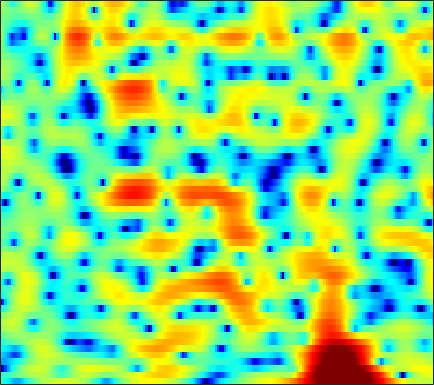

The file beside this chart, header and first rows:
-3.1472, -3.6591, -4.4413, -5.3296, -6.0427, -7.0106, -7.8239, -8.2342, -8.1842, -7.5263, -6.405, -5.4696, -4.2346, -3.0868, -2.2775, -1.3147, -0.4599, 0.089655, 0.72855, 1.2834, 1.7571, 2.0583, 2.4015, 2.6687
-3.306, -3.159, -2.908, -2.599, -2.335, -1.953, -1.534, -1.2, -0.7408, -0.2726, 0.1947, 0.5354, 0.9708, 1.365, 1.621, 1.897, 2.086, 2.16, 2.166, 2.047, 1.794, 1.511, 1.011, 0.3741
-24.25, -17.53, -12.36, -9.033, -7.164, -5.171, -3.571, -2.546, -1.381, -0.3799, 0.477, 1.038, 1.685, 2.216, 2.546, 2.873, 3.078, 3.147, 3.117, 2.939, 2.596, 2.22, 1.556, 0.6955
-8.673, -8.606, -8.291, -7.761, -7.253, -6.498, -5.661, -5.003, -4.09, -3.16, -2.233, -1.559, -0.7144, 0.0544, 0.5699, 1.164, 1.645, 1.932, 2.214, 2.383, 2.442, 2.419, 2.312, 2.142
-6.483, -7.047, -7.95, -9.084, -10.11, -11.65, -12.86, -12.83, -11.08, -8.519, -6.051, -4.442, -2.601, -1.086, -0.141, 0.9101, 1.734, 2.218, 2.706, 3.025, 3.194, 3.23, 3.167, 2.993
-5.062, -5.17, -5.506, -6.083, -6.633, -7.421, -7.987, -7.937, -7.051, -5.498, -3.732, -2.462, -0.9536, 0.322, 1.118, 1.996, 2.67, 3.045, 3.385, 3.538, 3.515, 3.384, 3.059, 2.556
-4.106, -3.47, -2.826, -2.345, -2.049, -1.701, -1.373, -1.113, -0.7195, -0.2806, 0.205, 0.5834, 1.07, 1.528, 1.833, 2.177, 2.437, 2.567, 2.64, 2.582, 2.379, 2.118, 1.61, 0.8913
-1.865, -1.272, -0.6096, -0.08692, 0.2255, 0.5413, 0.7586, 0.8568, 0.9128, 0.9123, 0.8585, 0.7987, 0.7162, 0.6469, 0.6308, 0.655, 0.7298, 0.8097, 0.9173, 0.9885, 0.9787, 0.8916, 0.6455, 0.2431
0.6409, 1.134, 1.671, 2.064, 2.25, 2.343, 2.263, 2.082, 1.67, 1.029, 0.1502, -0.6819, -1.988, -3.358, -4.223, -4.713, -4.214, -3.428, -2.231, -1.179, -0.3756, 0.04142, 0.3695, 0.4608
1.587, 2.06, 2.56, 2.92, 3.086, 3.155, 3.031, 2.792, 2.241, 1.375, 0.1258, -1.138, -3.393, -6.54, -9.484, -11.66, -8.827, -6.278, -3.723, -1.981, -0.8392, -0.2816, 0.1454, 0.2672
-0.1323, 0.3223, 0.9061, 1.433, 1.789, 2.159, 2.381, 2.438, 2.352, 2.068, 1.62, 1.211, 0.5592, -0.0861, -0.4867, -0.8361, -0.9502, -0.8875, -0.7061, -0.5222, -0.4256, -0.4375, -0.5641, -0.8725
-4.714, -4.01, -2.762, -1.419, -0.4696, 0.6248, 1.498, 2.001, 2.484, 2.76, 2.853, 2.807, 2.63, 2.34, 2.065, 1.639, 1.172, 0.7936, 0.252, -0.3181, -0.8917, -1.317, -1.849, -2.349
-22.8, -13.16, -7.42, -3.91, -1.999, -0.06129, 1.372, 2.209, 3.047, 3.613, 3.91, 3.994, 3.908, 3.618, 3.256, 2.583, 1.686, 0.8453, -0.5047, -2.098, -3.833, -5.13, -6.45, -6.828
-5.02, -4.474, -3.316, -1.98, -0.9681, 0.3058, 1.45, 2.202, 3.02, 3.623, 4.013, 4.136, 4.097, 3.79, 3.385, 2.582, 1.449, 0.3546, -1.511, -3.969, -7.386, -10.98, -17.5, -16.1
-2.689, -2.878, -2.854, -2.502, -1.981, -0.9982, 0.1384, 1.002, 2.033, 2.859, 3.433, 3.705, 3.805, 3.63, 3.32, 2.675, 1.779, 0.9588, -0.3229, -1.784, -3.234, -4.213, -5.186, -5.648
-3.246, -5.171, -8.935, -12.6, -10.55, -5.752, -2.255, -0.3611, 1.509, 2.815, 3.681, 4.069, 4.3, 4.234, 3.993, 3.453, 2.659, 1.915, 0.7586, -0.5502, -1.976, -3.046, -4.369, -5.359
-0.2478, -1.372, -2.824, -3.505, -3.144, -1.714, -0.02127, 1.118, 2.348, 3.247, 3.81, 4.019, 4.064, 3.852, 3.526, 2.882, 2.011, 1.196, -0.1144, -1.721, -3.778, -5.75, -9.348, -15.39
2.235, 1.997, 1.743, 1.622, 1.66, 1.833, 2.112, 2.332, 2.582, 2.703, 2.668, 2.534, 2.184, 1.639, 1.111, 0.2885, -0.6608, -1.413, -2.49, -3.621, -4.821, -5.779, -7.024, -8.013
2.908, 2.869, 2.81, 2.758, 2.738, 2.711, 2.662, 2.598, 2.456, 2.194, 1.789, 1.365, 0.6012, -0.4177, -1.325, -2.743, -4.235, -5.299, -6.292, -6.609, -6.33, -5.929, -5.313, -4.656
2.193, 2.276, 2.35, 2.373, 2.351, 2.299, 2.233, 2.167, 2.03, 1.815, 1.422, 0.9683, 0.08788, -1.168, -2.48, -4.899, -8.593, -13, -29.4, -15.7, -9.471, -6.869, -4.48, -2.786
-0.3388, -0.06438, -0.01533, -0.261, -0.5481, -0.8955, -0.963, -0.7833, -0.3354, 0.1551, 0.4893, 0.5632, 0.3875, -0.1618, -0.7964, -1.936, -3.239, -4.138, -4.893, -4.744, -3.893, -3.027, -1.813, -0.6691
-1.719, -1.669, -2.327, -3.962, -6.001, -10.28, -13.81, -10.22, -5.458, -2.463, -0.5883, 0.3216, 1.012, 1.248, 1.184, 0.8754, 0.3588, -0.09529, -0.6871, -1.216, -1.566, -1.649, -1.438, -0.8162
-0.2977, -0.4784, -1.079, -2.081, -3.06, -4.309, -4.662, -3.975, -2.305, -0.6054, 0.7481, 1.5, 2.137, 2.422, 2.402, 2.092, 1.462, 0.7533, -0.5058, -2.299, -4.758, -7.124, -9.785, -8.057
-0.2236, -0.208, -0.2311, -0.2969, -0.347, -0.3272, -0.1722, 0.07109, 0.5162, 1.012, 1.494, 1.777, 2.021, 2.068, 1.966, 1.609, 0.9941, 0.3399, -0.8588, -2.434, -4.465, -6.115, -7.57, -6.741
-1.51, -1.301, -1.039, -0.7944, -0.5987, -0.3283, -0.02637, 0.2131, 0.538, 0.8415, 1.096, 1.234, 1.347, 1.344, 1.266, 1.065, 0.7335, 0.4189, -0.07994, -0.6105, -1.107, -1.383, -1.554, -1.444
-3.132, -2.917, -2.602, -2.217, -1.876, -1.379, -0.8612, -0.4931, -0.05023, 0.3246, 0.6004, 0.7519, 0.8609, 0.8904, 0.8629, 0.7783, 0.661, 0.5648, 0.4625, 0.377, 0.3492, 0.3557, 0.4068, 0.4899
-5.373, -5.639, -5.596, -4.96, -4.21, -3.075, -2.002, -1.297, -0.5339, 0.0218, 0.3838, 0.5323, 0.5766, 0.4881, 0.3631, 0.1635, 0.02778, 0.003791, 0.1097, 0.373, 0.7343, 1.027, 1.402, 1.702
-9.11, -13.51, -19.26, -11.62, -7.829, -4.601, -2.503, -1.395, -0.3324, 0.3239, 0.6483, 0.6694, 0.4283, -0.1655, -0.8269, -1.916, -2.981, -3.373, -2.959, -1.64, -0.124, 0.9134, 2.028, 2.817
-3.187, -4.413, -5.254, -4.783, -3.96, -2.783, -1.792, -1.194, -0.5545, -0.09996, 0.1661, 0.1743, -0.146, -1.015, -2.155, -4.756, -9.672, -17.55, -12.15, -5.061, -1.309, 0.54, 2.222, 3.277
0.9929, 0.3459, -0.4828, -1.308, -1.931, -2.842, -3.759, -4.262, -4.403, -3.715, -2.671, -1.916, -1.219, -0.9482, -0.9874, -1.306, -1.669, -1.722, -1.27, -0.3024, 0.8035, 1.56, 2.329, 2.802
2.423, 1.88, 0.9322, -0.3652, -1.672, -4.123, -8.086, -13.52, -27.48, -10.71, -5.609, -3.344, -1.358, -0.08096, 0.5406, 1.115, 1.477, 1.687, 1.935, 2.129, 2.271, 2.305, 2.224, 1.962
2.408, 2.249, 1.778, 1.037, 0.2796, -0.9157, -2.201, -2.982, -3.381, -2.809, -1.717, -0.8326, 0.2084, 1.031, 1.49, 1.921, 2.176, 2.254, 2.224, 2.044, 1.703, 1.321, 0.6433, -0.2566
1.824, 2.081, 2.18, 2.059, 1.869, 1.54, 1.192, 0.9736, 0.799, 0.7702, 0.8669, 0.9845, 1.168, 1.318, 1.405, 1.431, 1.365, 1.236, 0.9426, 0.4903, -0.167, -0.8045, -1.899, -3.305
2.218, 2.532, 2.778, 2.847, 2.815, 2.676, 2.476, 2.292, 2.032, 1.745, 1.468, 1.253, 0.9779, 0.6994, 0.4999, 0.2475, -0.02097, -0.2341, -0.5818, -1.055, -1.721, -2.384, -3.547, -5.106
3.429, 3.546, 3.607, 3.574, 3.484, 3.292, 3.013, 2.746, 2.295, 1.745, 1.081, 0.5289, -0.2719, -1.042, -1.564, -2.04, -2.244, -2.253, -2.182, -2.168, -2.325, -2.626, -3.313, -4.379
4.192, 4.058, 3.851, 3.641, 3.48, 3.255, 2.955, 2.659, 2.111, 1.343, 0.2603, -0.7968, -2.608, -4.908, -6.782, -8.54, -7.84, -6.355, -4.423, -2.987, -2.079, -1.701, -1.558, -1.763
3.049, 2.471, 1.795, 1.366, 1.279, 1.369, 1.529, 1.563, 1.398, 0.8734, -0.06608, -1.119, -3.079, -5.957, -8.861, -12.41, -10.27, -7.28, -4.265, -2.194, -0.8115, -0.09112, 0.5222, 0.8234
-0.2087, -2.229, -5.655, -7.898, -6.587, -3.66, -1.499, -0.4682, 0.2771, 0.4497, 0.182, -0.2432, -1.014, -1.824, -2.324, -2.649, -2.403, -1.903, -1, -0.05657, 0.782, 1.288, 1.792, 2.098
0.09918, -1.655, -4.451, -6.07, -5.191, -2.951, -1.121, -0.2105, 0.4407, 0.5977, 0.3382, -0.03791, -0.6635, -1.254, -1.539, -1.603, -1.289, -0.8499, -0.1036, 0.6519, 1.307, 1.669, 1.973, 2.057
3.426, 2.977, 2.415, 2.034, 1.918, 1.92, 1.962, 1.915, 1.621, 0.9909, -0.04948, -1.14, -2.998, -5.243, -6.732, -6.968, -5.167, -3.528, -1.657, -0.2848, 0.6499, 1.061, 1.23, 0.9909
4.404, 4.269, 4.055, 3.814, 3.614, 3.328, 2.958, 2.585, 1.905, 0.9168, -0.4651, -1.856, -4.427, -8.152, -11.63, -12.32, -7.91, -5.277, -2.819, -1.253, -0.3278, 0.02135, 0.04021, -0.458
3.201, 3.166, 3.085, 2.967, 2.844, 2.615, 2.296, 1.984, 1.469, 0.8187, 0.02429, -0.6535, -1.599, -2.466, -2.905, -3.036, -2.669, -2.17, -1.451, -0.8335, -0.4449, -0.3288, -0.4179, -0.8277
0.8931, 0.9771, 1.107, 1.208, 1.246, 1.203, 1.08, 0.9528, 0.737, 0.5045, 0.2598, 0.07925, -0.1326, -0.2976, -0.3799, -0.4141, -0.3648, -0.2782, -0.1635, -0.04844, 0.02524, 0.02981, -0.03932, -0.1994
-2.888, -2.203, -1.326, -0.7411, -0.5133, -0.4263, -0.5037, -0.5888, -0.6442, -0.5595, -0.3305, -0.1044, 0.1892, 0.4459, 0.5826, 0.671, 0.6671, 0.5895, 0.4495, 0.2841, 0.1711, 0.1519, 0.2149, 0.3812
-7.659, -4.49, -2.277, -1.381, -1.324, -1.893, -3.047, -4.07, -4.83, -4.168, -2.588, -1.388, -0.1133, 0.7288, 1.101, 1.267, 1.079, 0.7236, 0.02381, -0.8648, -1.686, -1.972, -1.615, -0.5718
-0.4059, -0.0683, 0.1855, -0.008405, -0.6035, -2.225, -5.177, -8.849, -16.34, -10.52, -5.192, -2.844, -0.8658, 0.2213, 0.5979, 0.6273, 0.1271, -0.5889, -2.18, -4.806, -9.72, -17.98, -12.8, -5.059
1.842, 1.597, 1.209, 0.6537, 0.09424, -0.8449, -1.941, -2.708, -3.342, -3.329, -2.849, -2.419, -1.942, -1.731, -1.78, -2.099, -2.664, -3.252, -4.205, -5.277, -6.135, -6.279, -5.283, -3.272
1.799, 1.621, 1.319, 0.9073, 0.5385, 0.02064, -0.5158, -0.9142, -1.39, -1.796, -2.167, -2.459, -2.962, -3.632, -4.251, -5.233, -6.252, -6.902, -7.312, -7.041, -6.133, -5.177, -3.671, -2.03
1.204, 1.155, 0.9662, 0.6803, 0.4106, 0.003683, -0.423, -0.7461, -1.226, -1.743, -2.332, -2.855, -3.756, -4.956, -6.149, -8.355, -11.65, -15.26, -19.33, -14.16, -9.4, -6.803, -4.087, -1.899
0.325, 0.2172, -0.08583, -0.4713, -0.7983, -1.246, -1.662, -1.94, -2.297, -2.664, -3.072, -3.452, -4.08, -4.939, -5.771, -7.203, -8.97, -10.27, -10.92, -9.478, -7.027, -5.212, -3.067, -1.228
-0.2059, -0.764, -1.682, -2.708, -3.418, -4.126, -4.528, -4.664, -4.641, -4.545, -4.436, -4.357, -4.247, -4.188, -4.183, -4.209, -4.219, -4.172, -3.898, -3.373, -2.669, -2.079, -1.248, -0.3769
0.3944, -0.9787, -3.369, -6.46, -8.995, -11.07, -10.36, -9.237, -8.104, -7.369, -6.728, -6.086, -5.018, -3.794, -2.913, -1.877, -1.046, -0.5489, -0.071, 0.2253, 0.3097, 0.2064, -0.1664, -0.7734
1.504, -0.08591, -2.905, -6.854, -10.58, -14.03, -12.37, -11.01, -10.81, -12.49, -15.37, -14.53, -9.452, -5.356, -3.131, -0.9772, 0.5195, 1.311, 1.968, 2.194, 1.994, 1.511, 0.2389, -2.178
0.6224, -0.2723, -1.67, -3.221, -4.353, -5.642, -6.696, -7.464, -8.659, -10.22, -11.46, -10.91, -8.363, -5.516, -3.734, -1.866, -0.5216, 0.1855, 0.8142, 1.102, 1.081, 0.8879, 0.4378, -0.1177
-0.2601, -0.562, -1.118, -1.75, -2.256, -2.937, -3.541, -3.96, -4.392, -4.643, -4.598, -4.342, -3.716, -2.901, -2.261, -1.476, -0.8528, -0.5138, -0.2314, -0.0929, -0.06901, -0.08257, -0.06302, 0.08338
-0.1474, -0.1715, -0.3588, -0.6471, -0.8894, -1.192, -1.421, -1.52, -1.577, -1.513, -1.342, -1.168, -0.8799, -0.5987, -0.4203, -0.2789, -0.2737, -0.3652, -0.6359, -1.034, -1.462, -1.73, -1.891, -1.699
0.8444, 0.678, 0.3142, -0.1429, -0.4524, -0.711, -0.7587, -0.6245, -0.2905, 0.1477, 0.5946, 0.9032, 1.216, 1.388, 1.393, 1.204, 0.7554, 0.2225, -0.7763, -2.171, -3.969, -5.508, -7.302, -7.486
1.857, 1.167, -0.05858, -1.554, -2.696, -3.758, -3.615, -2.774, -1.24, 0.2119, 1.385, 2.057, 2.666, 2.962, 2.974, 2.71, 2.089, 1.352, -0.02775, -2.001, -4.821, -7.792, -13.56, -15.41
